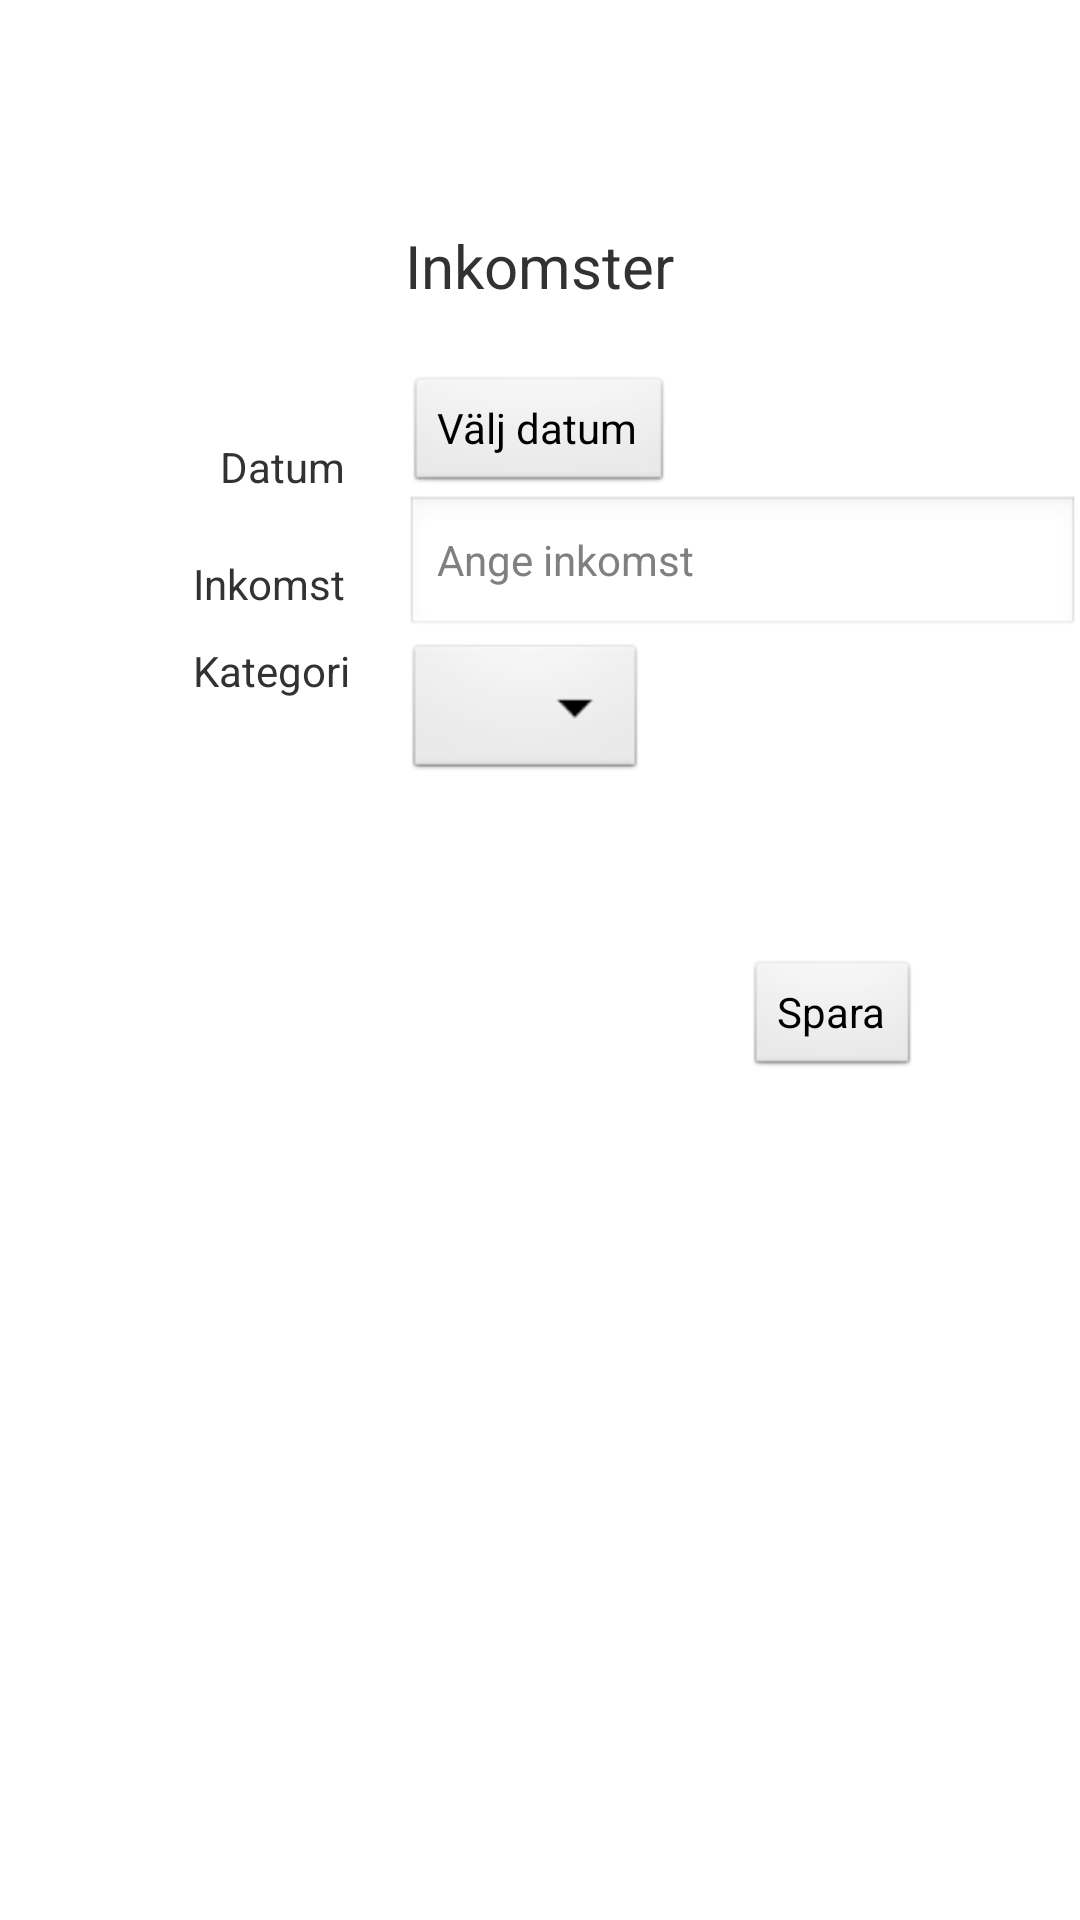

Write the Android layout XML for this screen, with the resource values it uses.
<!-- AndroidManifest.xml: application theme AppTheme -->
<!-- res/layout/layout_activity_income_v2.xml -->
<?xml version="1.0" encoding="utf-8"?>

<RelativeLayout xmlns:android="http://schemas.android.com/apk/res/android"
    android:layout_width="match_parent"
    android:layout_height="match_parent" >
    
    <TextView
        android:id="@+id/tvIncomeActivityTitle"
        android:layout_width="wrap_content"
        android:layout_height="wrap_content"
        android:layout_alignParentTop="true"
        android:layout_centerHorizontal="true"
        android:layout_marginTop="75dp"
        android:text="@string/gui_activities_income"
        android:textSize="20sp" />

    <TextView
        android:id="@+id/tvIncomeActivityDate"
        android:layout_width="wrap_content"
        android:layout_height="wrap_content"
        android:layout_below="@+id/tvIncomeActivityTitle"
        android:layout_marginTop="44dp"
        android:layout_toLeftOf="@+id/tvIncomeActivityTitle"
        android:layout_marginRight="20dp"
        android:text="@string/gui_activity_income_date" />
    
    <TextView
        android:id="@+id/tvIncomeActivityIncome"
        android:layout_width="wrap_content"
        android:layout_height="wrap_content"
        android:layout_below="@+id/tvIncomeActivityDate"
        android:layout_marginTop="20dp"
        android:layout_toLeftOf="@+id/tvIncomeActivityTitle"
        android:layout_marginRight="20dp"
        android:text="@string/gui_activity_income_income" />

    <Button
        android:id="@+id/btnIncomeActivityDate"
        android:layout_width="wrap_content"
        android:layout_height="40dp"
        android:layout_above="@+id/tvIncomeActivityIncome"
        android:layout_alignLeft="@+id/tvIncomeActivityTitle"
        android:text="@string/gui_activity_income_pick_date"
        android:onClick="onClickDate" />

    <EditText
        android:id="@+id/etIncomeActivityIncome"
        android:hint="@string/gui_activity_income_enter_income"
        android:inputType="number"
        android:textSize="14sp"
        android:layout_width="wrap_content"
        android:layout_height="wrap_content"
        android:layout_alignLeft="@+id/btnIncomeActivityDate"
        android:layout_alignParentRight="true"
        android:layout_below="@+id/btnIncomeActivityDate"
        android:ems="10" />

    <TextView
        android:id="@+id/tvIncomeActivityCategory"
        android:layout_width="wrap_content"
        android:layout_height="wrap_content"
        android:layout_alignLeft="@+id/tvIncomeActivityIncome"
        android:layout_below="@+id/tvIncomeActivityIncome"
        android:layout_marginTop="10dp"
        android:text="@string/gui_activity_income_category" />

    <Spinner
        android:id="@+id/spIncomeActivityCategory"
        android:layout_width="wrap_content"
        android:layout_height="wrap_content"
        android:layout_alignLeft="@+id/etIncomeActivityIncome"
        android:layout_below="@+id/etIncomeActivityIncome" />

    <Button
        android:id="@+id/btnIncomeActivitySave"
        android:layout_width="wrap_content"
        android:layout_height="40dp"
        android:layout_alignParentRight="true"
        android:layout_below="@+id/spIncomeActivityCategory"
        android:layout_marginRight="53dp"
        android:layout_marginTop="58dp"
        android:text="@string/gui_activity_income_save"
        android:onClick="onClickSave" />

</RelativeLayout>
<!-- resources referenced by this layout -->
<resources>
  <string name="gui_activities_income">Inkomster</string>
  <string name="gui_activity_income_category">Kategori</string>
  <string name="gui_activity_income_date">Datum</string>
  <string name="gui_activity_income_enter_income">Ange inkomst</string>
  <string name="gui_activity_income_income">Inkomst</string>
  <string name="gui_activity_income_pick_date">Välj datum</string>
  <string name="gui_activity_income_save">Spara</string>
  <style name="AppTheme" parent="android:Theme.Light.NoTitleBar" />
</resources>
